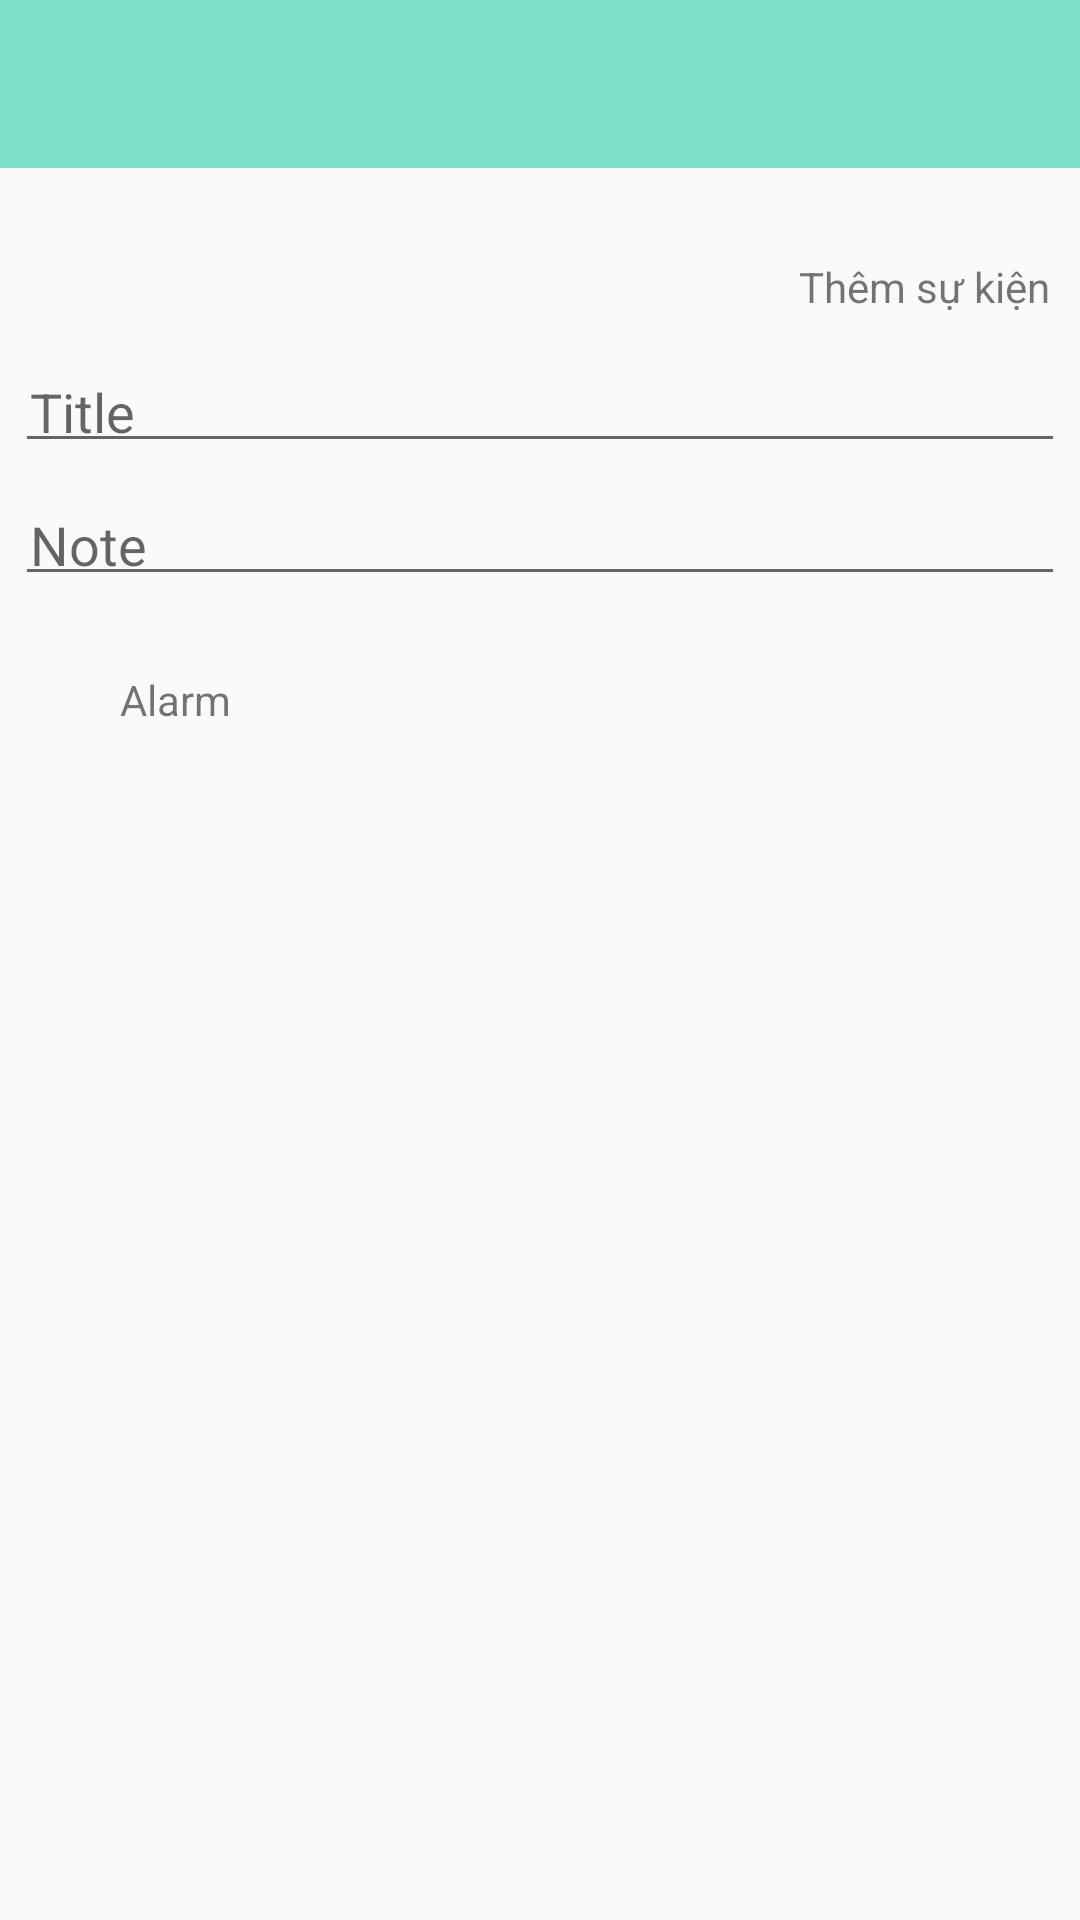

Produce the Android XML layout that renders to this screen, including the resource entries it uses.
<!-- AndroidManifest.xml: application theme AppTheme -->
<!-- res/layout/activity_add_even.xml -->
<?xml version="1.0" encoding="utf-8"?>
<LinearLayout xmlns:android="http://schemas.android.com/apk/res/android"
    android:orientation="vertical"
    android:id="@+id/ll_activity_add"
    android:layout_width="match_parent"
    android:layout_height="match_parent">
    <android.support.v7.widget.Toolbar
        android:layout_width="match_parent"
        android:id="@+id/toolbar"
        android:background="@color/colorPrimary"
        android:layout_height="wrap_content">
    </android.support.v7.widget.Toolbar>
    <android.support.v7.widget.RecyclerView
        android:layout_width="match_parent"
        android:id="@+id/rv_picture"
        style="@style/styleView"
        android:layout_height="wrap_content"></android.support.v7.widget.RecyclerView>
    <TextView
        android:layout_width="match_parent"
        android:id="@+id/tv_alarm_add"
        android:text="@string/add"
        android:gravity="center|right"
        style="@style/styleView"
        android:layout_height="wrap_content" />
    <EditText
        android:layout_width="match_parent"
        android:id="@+id/et_title"
        android:hint="@string/title"
        style="@style/styleView"
        android:layout_height="wrap_content" />
    <EditText
        android:layout_width="match_parent"
        android:id="@+id/et_content"
        android:hint="@string/note"
        style="@style/styleView"
        android:layout_height="wrap_content" />
    <LinearLayout
        android:layout_width="match_parent"
        android:orientation="horizontal"
        style="@style/styleView"
        android:layout_height="wrap_content">
        <ImageView
            android:layout_width="wrap_content"
            android:id="@+id/iv_clock"
            android:src="@drawable/ic_alarm"
            style="@style/styleView"
            android:layout_height="wrap_content" />
        <TextView
            android:layout_width="wrap_content"
            android:id="@+id/tv_date"
            android:text="@string/alarm"
            android:layout_gravity="center"
            style="@style/styleView"
            android:layout_height="wrap_content" />
        <TextView
            android:layout_width="wrap_content"
            android:id="@+id/tv_time"
            style="@style/styleView"
            android:layout_height="wrap_content" />
        <ImageView
            android:layout_width="wrap_content"
            android:id="@+id/iv_cancel"
            android:src="@drawable/ic_close"
            android:visibility="invisible"
            style="@style/styleView"
            android:layout_height="wrap_content" />
    </LinearLayout>
</LinearLayout>
<!-- resources referenced by this layout -->
<resources>
  <color name="colorPrimary">#f579dec9</color>
  <string name="add">Thêm sự kiện</string>
  <string name="alarm">Alarm</string>
  <string name="note">Note</string>
  <string name="title">Title</string>
  <style name="styleView">
          <item name="android:layout_margin">5dp</item>
          <item name="android:padding">5dp</item>
      </style>
  <style name="AppTheme" parent="Theme.AppCompat.Light.DarkActionBar">
          
          <item name="colorPrimary">@color/colorPrimary</item>
          <item name="colorPrimaryDark">@color/colorPrimaryDark</item>
          <item name="colorAccent">@color/colorAccent</item>
      </style>
  <color name="colorPrimaryDark">#f579dec9</color>
  <color name="colorAccent">#FF4081</color>
</resources>
